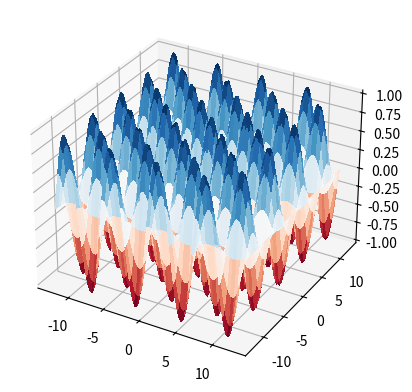

The script that saved this image:
import matplotlib.pyplot as plt
from mpl_toolkits.mplot3d import Axes3D
from matplotlib import cm
import numpy as np

fig = plt.figure()
ax = fig.add_subplot(111, projection='3d')

x = np.linspace(-4*np.pi, 4*np.pi, 100)
y = np.linspace(-4*np.pi, 4*np.pi, 100)
X, Y = np.meshgrid(x, y)
Z = np.sin(X)*np.cos(Y)
ax.plot_surface(X, Y, Z, cmap=cm.RdBu, linewidth=0, antialiased=False)

plt.show()
